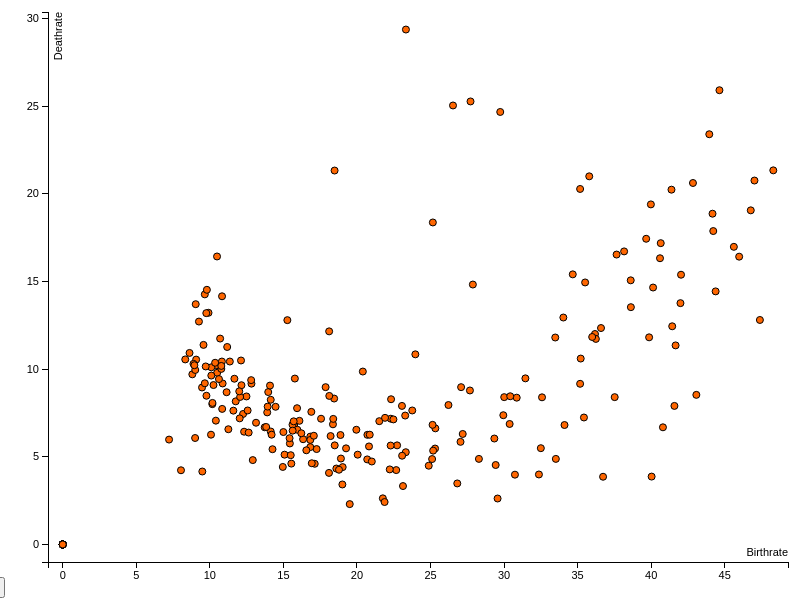
D3 v3 page, settled after 360 driven frames (6 s of simulated time); the page loaded 1 data file(s).


var margin = {top: 20, right: 20, bottom: 30, left: 40},
    width = 800 - margin.left - margin.right,
    height = 600 - margin.top - margin.bottom;

/* 
 * value accessor - returns the value to encode for a given data object.
 * scale - maps value to a visual display encoding, such as a pixel position.
 * map function - maps from data value to display value
 * axis - sets up axis
 */ 

var x = "Birthrate";

var y = "Deathrate";

// setup x 
var xValue = function(d) {return +d[x];}, 
    // data -> value
    xScale = d3.scale.linear().range([0, width]), // value -> display
    xMap = function(d) { return xScale(xValue(d));}, // data -> display
    xAxis = d3.svg.axis().scale(xScale).orient("bottom");

// setup y
var yValue = function(d) { return +d[y];}, // data -> value
    yScale = d3.scale.linear().range([height, 0]), // value -> display
    yMap = function(d) { return yScale(yValue(d));}, // data -> display
    yAxis = d3.svg.axis().scale(yScale).orient("left");

// setup fill color
var cValue = function(d) { return d[x];};
    //color = d3.scale.category10();

// add the graph canvas to the body of the webpage
var svg = d3.select("body").append("svg")
    .attr("width", width + margin.left + margin.right)
    .attr("height", height + margin.top + margin.bottom)
  .append("g")
    .attr("transform", "translate(" + margin.left + "," + margin.top + ")");

// add the tooltip area to the webpage
var tooltip = d3.select("body").append("div")
    .attr("class", "tooltip")
    .style("opacity", 1)
    .style("background", "#ffffff");

// load data
var myData = null;
var xGroup = null;
var xText = null;
var yGroup = null;
var yText = null;
d3.csv("factbook.csv", function(error, data) {
  // change string (from CSV) into number format
  // data.forEach(function(d) {
  //   d[x] = +d[x];
  //   d[y] = +d[y];
  //   console.log(d);
  // });
  myData = data;

  // don't want dots overlapping axis, so add in buffer to data domain
  xScale.domain([d3.min(data, xValue)-1, d3.max(data, xValue)+1]);
  yScale.domain([d3.min(data, yValue)-1, d3.max(data, yValue)+1]);

  // x-axis

   
  xGroup = svg.append("g")
      .attr("class", "x axis")
      .attr("transform", "translate(0," + height + ")")
      .call(xAxis);

  xText = xGroup.append("text")
      .attr("class", "label")
      .attr("x", width)
      .attr("y", -6)
      .style("text-anchor", "end")
      .text(x);

  // y-axis
  yGroup = svg.append("g")
      .attr("class", "y axis")
      .call(yAxis);
    yText = yGroup.append("text")
      .attr("class", "label")
      .attr("transform", "rotate(-90)")
      .attr("y", 6)
      .attr("dy", ".71em")
      .style("text-anchor", "end")
      .text(y);



  // draw dots
  svg.selectAll(".dot")
      .data(data)
    .enter().append("circle")
      .attr("class", "dot")
      .attr("r", 3.5)
      .attr("cx", xMap)
      .attr("cy", yMap)
      .style("fill", function(d) { return "#ff6600";}) 
      .on("mouseover", function(d) {
        d3.select(this)
      .transition()
      .duration(500)
      .attr('r',10)
      .attr('stroke-width',3)
          tooltip.transition()
               .duration(200)
               .style("opacity", 1);
          tooltip.html(d["Country"] + "<br/> " + x +": " + xValue(d) 
	        + "<br/> " + y +": " + yValue(d))
               .style("left", (d3.event.pageX + 25) + "px")
               .style("top", (d3.event.pageY - 28) + "px");
      })
      .on("mouseout", function(d) {
        d3.select(this)
      .transition()
      .duration(500)
      .attr('r',3.5)
      .attr('stroke-width',1)
          tooltip.transition()
               .duration(500)
               .style("opacity", 0);
      })

  

  
});

//Update Functions

d3.select("#update1").on('click', update1);

function update1(_x, _y) {
  x = "Deathrate";
  y = "Birthrate";

  xScale.domain([d3.min(myData, xValue)-1, d3.max(myData, xValue)+1]);
  yScale.domain([d3.min(myData, yValue)-1, d3.max(myData, yValue)+1]);

  xGroup.call(xAxis);
  yGroup.call(yAxis);
  xText.text(x);
  yText.text(y);


  svg.selectAll("circle.dot")
            .data(myData)
            .transition()
            .duration(2500)
            .attr("cx", function(d){
              return xScale(d[x]);
            })
            .attr("cy", function(d){
              return yScale(d[y]);
            });




  

}




### data: factbook.csv
Country, Area(sq km), Birthrate, Current account balance, Deathrate, Debt - external, Electricity - consumption(kWh), Electricity - production(kWh), Exports, GDP, GDP - per capita, GDP - real growth rate(%), HIV/AIDS - adult prevalence rate(%), HIV/AIDS - deaths, HIV/AIDS - people living with HIV/AIDS, Highways(km), Imports, Industrial production growth rate(%), Infant mortality rate(deaths/1000 live b…, Inflation rate (consumer prices)(%), Internet hosts, Internet users, Investment (gross fixed)(% of GDP), Laborforce
Afghanistan, 647500, 47.02, , 20.75, 8000000000, 652200000, 540000000, 446000000, 21500000000, 800, 7.5, 0.01, , , 21000, 3759000000, , 163.1, 10.3, , 1000, , 11800000
Akrotiri, 123, , , , , , , , , , , , , , , , , , , , , , 
Albania, 28748, 15.08, -504000000, 5.12, 1410000000, 6760000000, 5680000000, 552400000, 17460000000, 4900, 5.6, , , , 18000, 2076000000, 3.1, 21.52, 3.2, 455, 30000, 18.4, 1090000
Algeria, 2381740, 17.13, 11900000000, 4.6, 21900000000, 23610000000, 25760000000, 32160000000, 2.12E+11, 6600, 6.1, 0.1, 500, 9100, 104000, 15250000000, 6, 31, 3.1, 897, 500000, 26.2, 9910000
American Samoa, 199, 23.13, , 3.33, , 120900000, 130000000, 30000000, 500000000, 8000, , , , , 185, 123000000, , 9.27, , , , , 14000
Andorra, 468, 9, , 6.07, , , , 58000000, 1900000000, 26800, 2, , , , 269, 1077000000, , 4.05, 4.3, 4144, 24500, , 33000
Angola, 1246700, 44.64, -37880000, 25.9, 10450000000, 1587000000, 1707000000, 12760000000, 23170000000, 2100, 11.7, 3.9, 21000, 240000, 51429, 4896000000, 1, 191.2, 43.8, 17, 41000, 34.5, 5410000
Anguilla, 102, 14.26, , 5.43, 8800000, 42600000, , 2600000, 112000000, 7500, 2.8, , , , 105, 80900000, 3.1, 21.03, 2.3, , 3000, , 6049
Antarctica, 14000000, , , , , , , , , , , , , , , , , , , , , , 
Antigua and Barbuda, 443, 17.26, , 5.44, 231000000, 103000000, 110800000, 689000000, 750000000, 11000, 3, , , , 250, 692000000, 6, 19.46, 0.4, 1665, 10000, , 30000
Argentina, 2766890, 16.9, 5473000000, 7.56, 1.58E+11, 81650000000, 81390000000, 33780000000, 4.84E+11, 12400, 8.3, 0.7, 1500, 130000, 215471, 22060000000, 12, 15.18, 6.1, 742358, 4100000, 18.3, 15040000
Armenia, 29800, 11.76, -240400000, 8.16, 905000000, 5797000000, 6492000000, 850000000, 13650000000, 4600, 9, 0.1, 200, 2600, 8431, 1300000000, 15, 23.28, 3.5, 2206, 150000, 19.8, 1400000
Aruba, 193, 11.26, , 6.57, 285000000, 751200000, 807700000, 128000000, 1940000000, 28000, -1.5, , , , 800, 841000000, , 5.89, 3.2, 923, 24000, , 41500
Ashmore and Cartier Islands, 5, , , , , , , , , , , , , , , , , , , , , , 
Australia, 7686850, 12.26, -38300000000, 7.44, 3.09E+11, 1.96E+11, 2.10E+11, 86890000000, 6.12E+11, 30700, 3.5, 0.1, , 14000, 811603, 98100000000, 1.9, 4.69, 2.3, 2847763, 9472000, 25.3, 10350000
Austria, 83870, 8.81, -3283000000, 9.7, 15500000000, 55090000000, 58490000000, 1.03E+11, 2.56E+11, 31300, 1.9, 0.3, 100, 10000, 200000, 1.01E+11, 3.3, 4.66, 1.8, 387006, 3730000, 22.6, 3450000
Azerbaijan, 86600, 20.4, -2899000000, 9.86, 1832000000, 17370000000, 17550000000, 3168000000, 30010000000, 3800, 9.8, 0.1, 100, 1400, 28030, 3622000000, 4, 81.74, 4.6, 586, 300000, 65.1, 5090000
Bahamas The, 13940, 17.87, , 8.97, 308500000, 1596000000, 1716000000, 636000000, 5295000000, 17700, 3, 3, 200, 5600, 2693, 1630000000, , 25.21, 1.2, 302, 84000, , 156000
Bahrain, 665, 18.1, 586100000, 4.08, 6215000000, 6379000000, 6860000000, 8205000000, 13010000000, 19200, 5.6, 0.2, 200, 600, 3459, 5870000000, 2, 17.27, 2.1, 1334, 195700, 12.8, 370000
Baker Island, 1, , , , , , , , , , , , , , , , , , , , , , 
Bangladesh, 144000, 30.01, 216600000, 8.4, 19970000000, 15300000000, 16450000000, 7478000000, 2.76E+11, 2000, 4.9, 0.1, 650, 13000, 207486, 10030000000, 6.5, 62.6, 6, 1, 243000, 23.5, 65490000
Barbados, 431, 12.83, , 9.17, 668000000, 744000000, 800000000, 206000000, 4569000000, 16400, 2.3, 1.5, 200, 2500, 1600, 1039000000, -3.2, 12.5, -0.5, 204, 100000, , 128500
Bassas da India, 0, , , , , , , , , , , , , , , , , , , , , , 
Belarus, 207600, 10.83, -1119000000, 14.15, 600000000, 34300000000, 30000000000, 11470000000, 70500000000, 6800, 6.4, 0.3, 1000, 15000, 79990, 13570000000, 4, 13.37, 17.4, 5308, 1391900, 21.8, 4305000
Belgium, 30528, 10.48, 11400000000, 10.22, 28300000000, 78820000000, 76580000000, 2.56E+11, 3.16E+11, 30600, 2.6, 0.2, 100, 10000, 149028, 2.35E+11, 3.5, 4.68, 1.9, 166799, 3400000, 19.1, 4750000
Belize, 22966, 29.34, -115000000, 6.04, 1362000000, 108800000, 117000000, 401400000, 1778000000, 6500, 3.5, 2.4, , 3600, 2872, 579900000, 4.6, 25.69, 2.9, 2613, 30000, 33.6, 90000
Benin, 112620, 41.99, -159900000, 13.76, 1600000000, 565200000, 285200000, 720900000, 8338000000, 1200, 5, 1.9, 5800, 68000, 6787, 934500000, 8.3, 85, 2.8, 879, 70000, 19.3, 
Bermuda, 53, 11.6, , 7.63, 160000000, 598000000, 643000000, 879000000, 2330000000, 36000, 2, , , , 450, 5523000000, , 8.53, 3.3, 5161, 34500, , 37470
Bhutan, 47000, 34.03, , 12.94, 245000000, 312900000, 2001000000, 154000000, 2900000000, 1400, 5.3, 0.1, , 100, 4007, 196000000, 9.3, 100.4, 3, 985, 15000, , 
Bolivia, 1098580, 23.76, 273000000, 7.64, 5439000000, 3848000000, 4132000000, 1986000000, 22330000000, 2600, 3.7, 0.1, , 4900, 60282, 1595000000, 5.7, 53.11, 4.9, 7080, 270000, 10.4, 3800000
Bosnia and Herzegovina, 51129, 12.49, -2100000000, 8.44, 3000000000, 8318000000, 10040000000, 1700000000, 26210000000, 6500, 5, 0.1, 100, 900, 21846, 5200000000, 5.5, 21.05, 1.1, 6994, 100000, , 1026000
Botswana, 600370, 23.33, 337000000, 29.36, 531000000, 1890000000, 930000000, 2940000000, 15050000000, 9200, 3.5, 37.3, 33000, 350000, 10217, 2255000000, 4.4, 54.58, 7, 1920, 60000, 25.5, 264000
Bouvet Island, 59, , , , , , , , , , , , , , , , , , , , , , 
Brazil, 8511965, 16.83, 8000000000, 6.15, 2.20E+11, 3.52E+11, 3.39E+11, 95000000000, 1.49E+12, 8100, 5.1, 0.7, 15000, 660000, 1724929, 61000000000, 6, 29.61, 7.6, 3163349, 14300000, 19.8, 89000000
British Indian Ocean Territory, 60, , , , , , , , , , , , , , , , , , , , , , 
British Virgin Islands, 153, 14.96, , 4.42, 36100000, 33740000, 36280000, 25300000, 2498000000, 38500, 1, , , , 177, 187000000, , 18.05, 2.5, , 4000, , 12770
… [head cut at 6 KiB]